Run: headless pygame with SDL's dummy video driver; simulated clock (each Clock.tick advances the game by its frame time, no real sleeping); random seed 0; keys injected as events and as key.get_pressed() state; no mouse input.
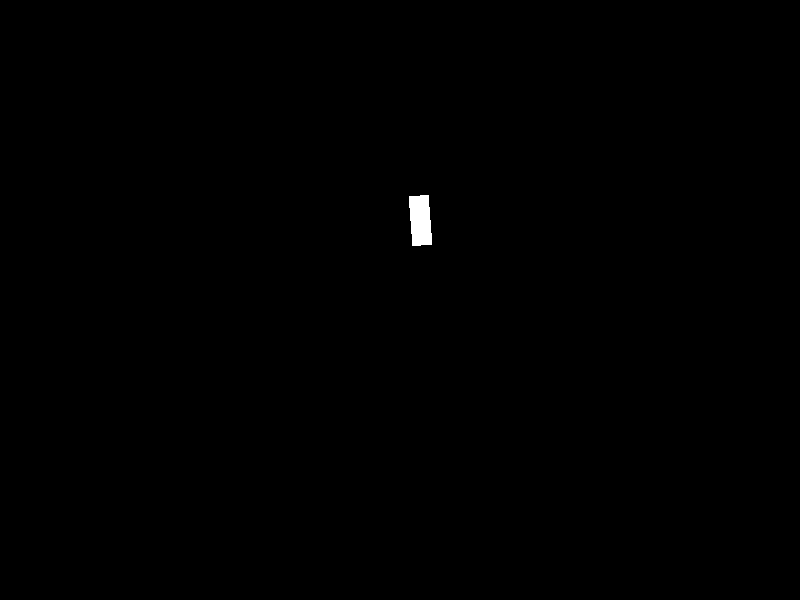
Frame 1 of 4 · flips 1–60 · no input
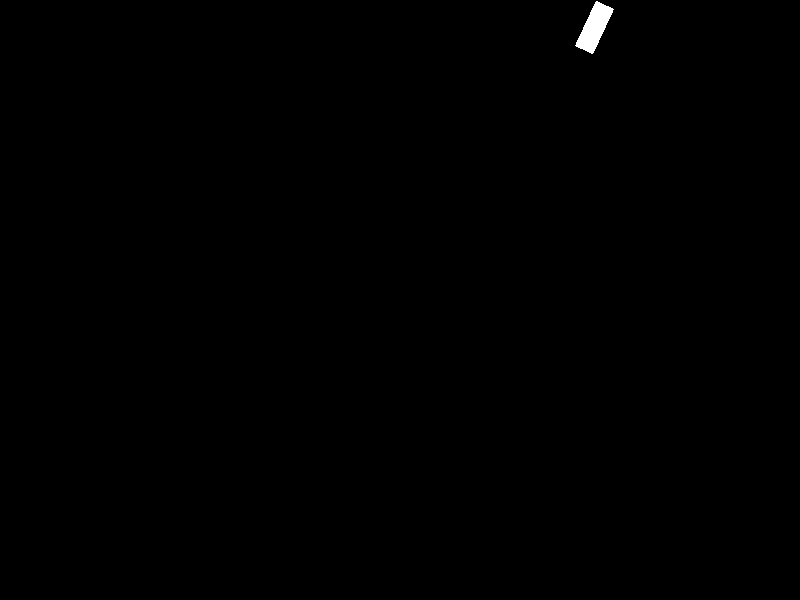
Frame 2 of 4 · flips 61–180 · tapped SPACE, RETURN · held RIGHT (→), D
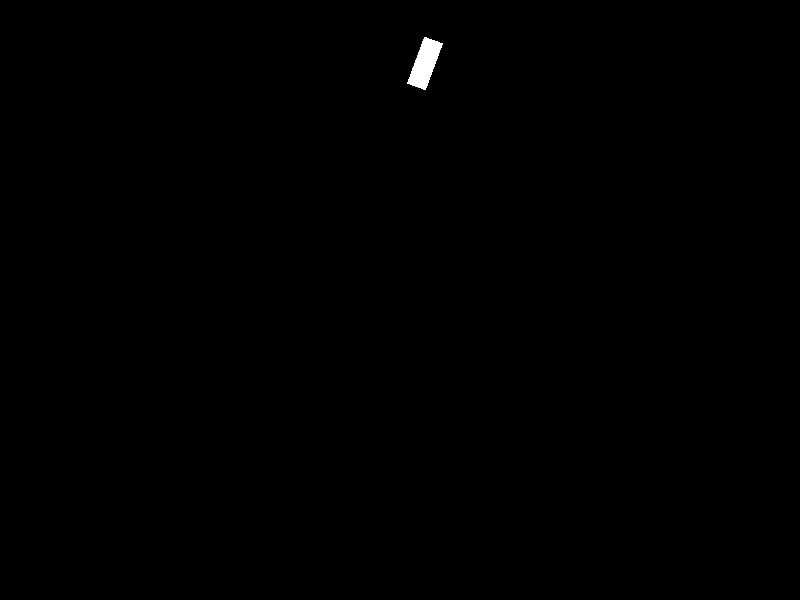
Frame 3 of 4 · flips 181–300 · held DOWN (↓), S
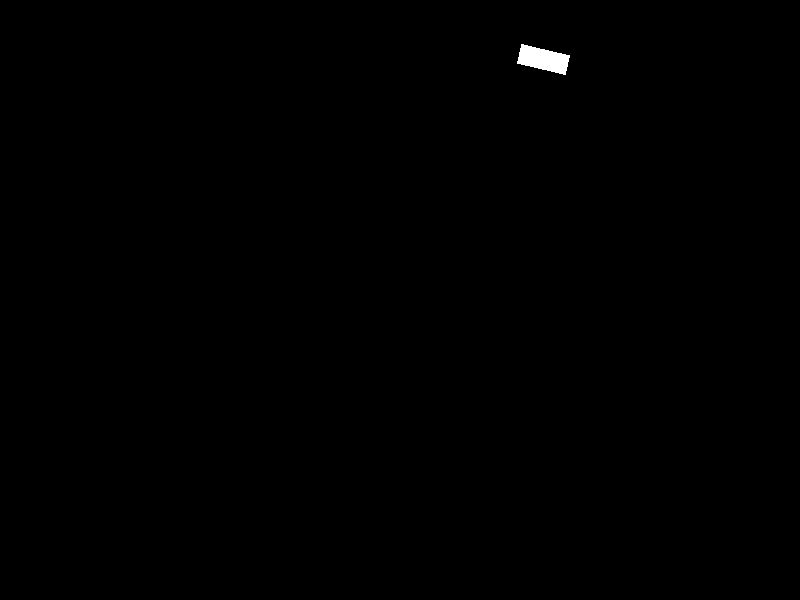
Frame 4 of 4 · flips 301–420 · held LEFT (←), A, UP (↑), W

The pygame program that drew these frames:

import pygame
import random
import math

# Initialize Pygame
pygame.init()


# Configuration variables
SCREEN_WIDTH = 800
SCREEN_HEIGHT = 600
ANIMAL_WIGHT = 50
ANIMAL_HEIGHT = 20
MAX_SPEED = 10

# Colors
BLACK = (0, 0, 0)
WHITE = (255, 255, 255)


# Class of Animals
class Animal:
    def __init__(self):
        self.pos = [SCREEN_WIDTH // 2, SCREEN_HEIGHT // 2]
        self.image = pygame.Surface((ANIMAL_WIGHT, ANIMAL_HEIGHT), pygame.SRCALPHA)
        self.velocity = self.create_random_vector()

    # Hàm này sẽ tạo ra một vector với độ lớn và hướng ngẫu nhiên
    def create_random_vector(self):
        """
        This function will create a vector with random magnitude and direction.
        :return
            - A vector with random magnitude and direction, tuple
            - angle: direction of velocity in degree
        """
        angle = random.uniform(0, 2 * math.pi)
        magnitude = random.uniform(0, MAX_SPEED)
        return magnitude * math.cos(angle), magnitude * math.sin(angle)
    
    def limit_speed(self):
        """
        This function will make sure the speed is less than maximum speed
        """
        velocity_length = math.sqrt(self.velocity[0] ** 2 + self.velocity[1] ** 2)
        if velocity_length > MAX_SPEED:
            self.velocity = (self.velocity[0] / velocity_length * MAX_SPEED, self.velocity[1] / velocity_length * MAX_SPEED)

    def update_position(self):
        """
        This function will update the position of the animal based on the current speed
        """
        self.pos[0] += self.velocity[0]
        self.pos[1] += self.velocity[1]

    def update_velocity(self):
        """
        This function will add the random velocity vector to the animal's current velocity vector
        """
        # Create a new random velocity vector for the animal
        random_vector = self.create_random_vector()
        # Add the random velocity vector to the antimal's current velocity vector
        self.velocity = (self.velocity[0] + random_vector[0], self.velocity[1] + random_vector[1])
        # Limit the animal's speed
        self.limit_speed()



# Fonctions
def find_angle(velocity):
    """
    This function will find the direction of a velocity
    :return
        - angle: float
    """
    angle = math.degrees(math.atan2(-velocity[1], velocity[0]))
    if angle < 0:
        angle += 360
    return angle

def new_direction_image(image, angle, position):
    """
    This function will rotate the rectangle in the direction of the velocity vector and draw it on the screen
    :param
        - image: image of animal
        - angle: angle en degree corresponds to the velocity at the next moment, float
        - position: position of animal, tuple
    """
    rotated_image = pygame.transform.rotate(image, angle)
    animal_rect = rotated_image.get_rect(center=position)
    screen.fill(BLACK)
    screen.blit(rotated_image, animal_rect)
    return rotated_image

def new_position_image(screen, new_position, rotated_image) -> None:
    """
    This function will draw on the screen the animal with it's new position without change of direction
    :param
        - screen: the window of pygame
        - new_position: the new position of animal, tuple
        - rotated_image: the image of animal with it's direction
    """
    animal_rect = rotated_image.get_rect(center=new_position)
    screen.fill(BLACK)
    screen.blit(rotated_image, animal_rect)



# Initialize the Pygame screen
screen = pygame.display.set_mode((SCREEN_WIDTH, SCREEN_HEIGHT))

# Load image
animal = Animal()
pygame.draw.rect(animal.image, WHITE, (0, 0, ANIMAL_WIGHT, ANIMAL_HEIGHT))

# Angle calculation
angle = find_angle(animal.velocity)

# Main loop
running = True
i = 0
while running:
    # Events
    for event in pygame.event.get():
        if event.type == pygame.QUIT:
            running = False

    if i%2 == 0:
        # New direction
        rotated_image = new_direction_image(animal.image, angle, animal.pos)
    else:
        # New position
        animal.update_position()
        new_position_image(screen, animal.pos, rotated_image)
        # New velocity
        animal.update_velocity()
        # New angle
        angle = find_angle(animal.velocity)

    # Draw on the screen
    pygame.display.flip()
    pygame.time.delay(50)

    i+=1

# End
pygame.quit()
